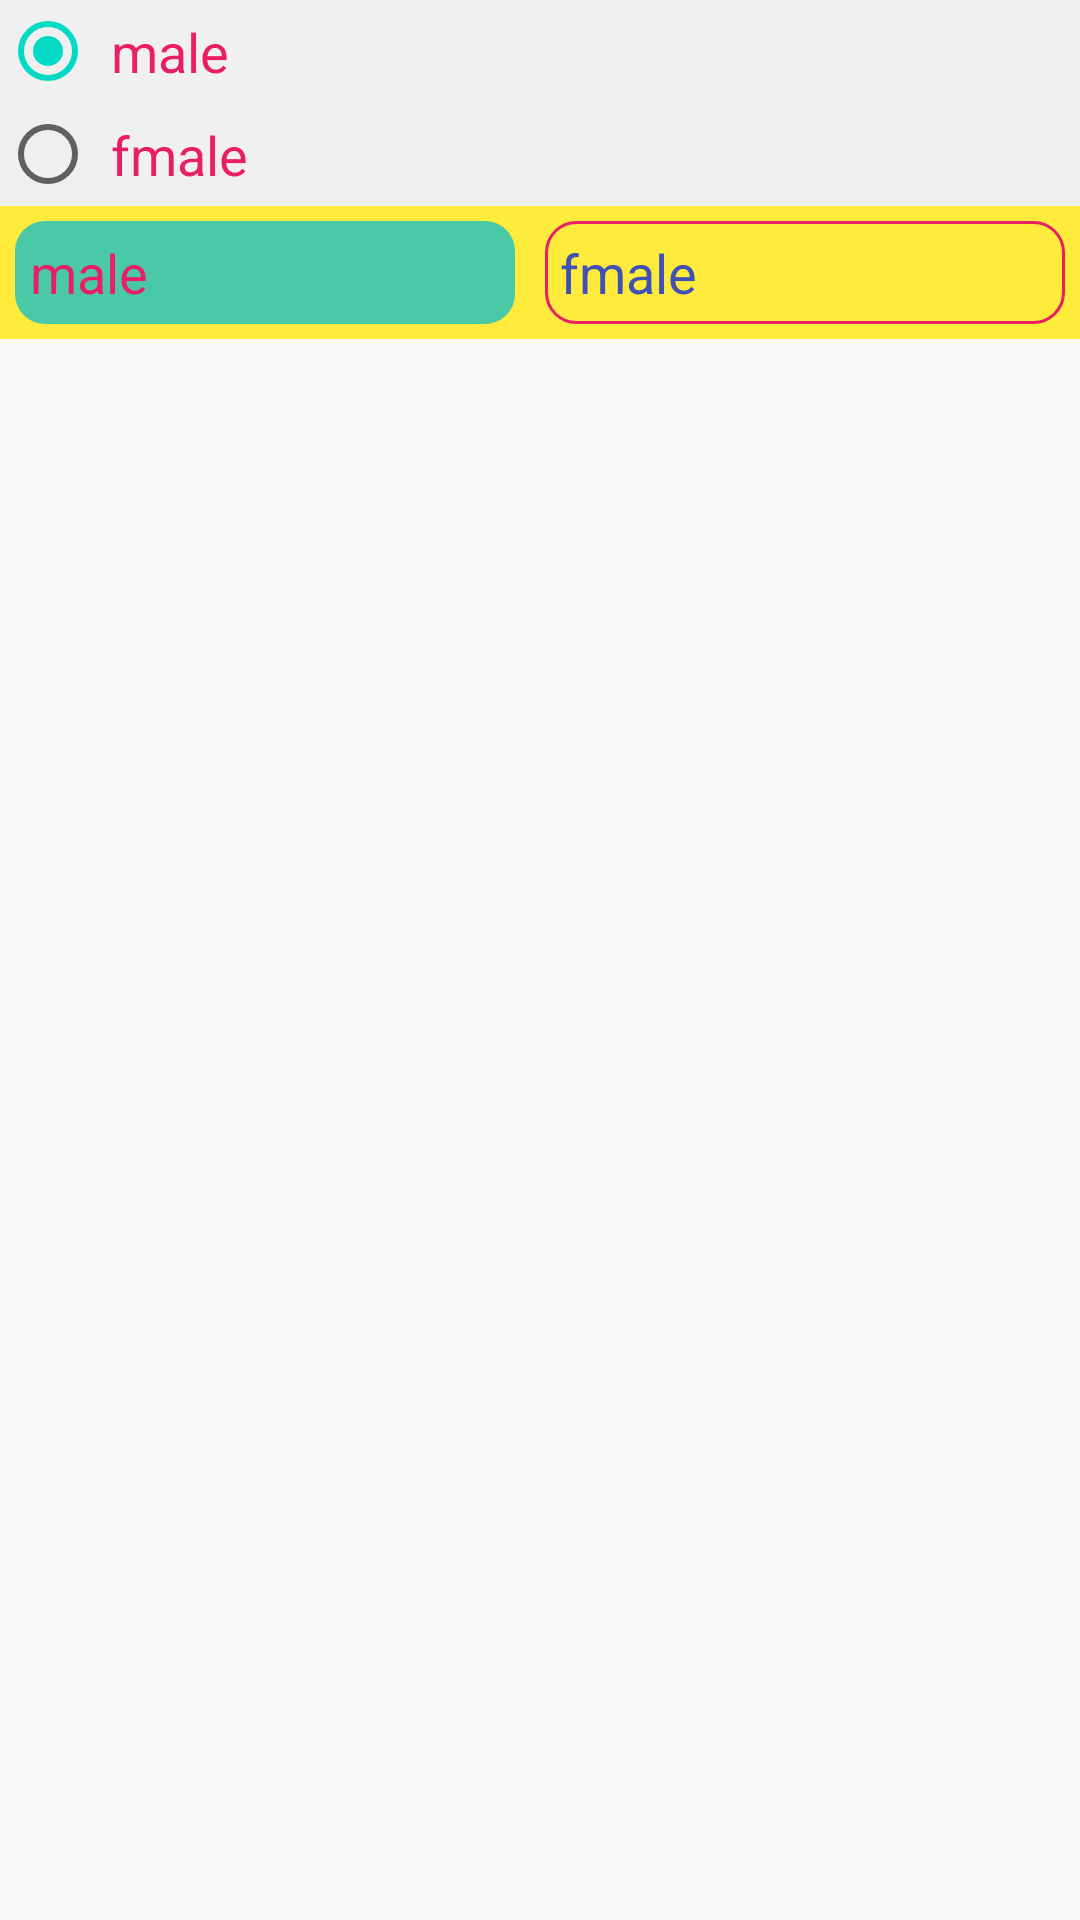

The Android layout XML behind this screen, and the referenced resources:
<!-- AndroidManifest.xml: application theme AppTheme -->
<!-- res/layout/activity_radio_button.xml -->
<?xml version="1.0" encoding="utf-8"?>
<androidx.constraintlayout.widget.ConstraintLayout xmlns:android="http://schemas.android.com/apk/res/android"
    xmlns:app="http://schemas.android.com/apk/res-auto"
    xmlns:tools="http://schemas.android.com/tools"
    android:layout_width="match_parent"
    android:layout_height="match_parent"
    tools:context=".RadioButtonActivity">

    <RelativeLayout
        android:id="@+id/ll1"
        android:layout_width="match_parent"
        android:layout_height="match_parent">
        <RadioGroup
            android:id="@+id/rg_1"
            android:layout_width="match_parent"
            android:layout_height="wrap_content"
            android:orientation="vertical"
            android:background="#f0f0f0">
            <RadioButton
                android:id="@+id/rb_1"
                android:layout_width="wrap_content"
                android:layout_height="wrap_content"
                android:text="male"
                android:checked="true"
                android:textSize="18sp"
                android:textColor="#E91E63"
                android:padding="5sp"
                />
            <RadioButton
                android:id="@+id/rb_2"
                android:layout_width="wrap_content"
                android:layout_height="wrap_content"
                android:text="fmale"
                android:textSize="18sp"
                android:textColor="#E91E63"
                android:padding="5sp"
                />
        </RadioGroup>
        <RadioGroup
            android:id="@+id/rg_2"
            android:layout_width="match_parent"
            android:layout_height="wrap_content"
            android:layout_below="@id/rg_1"
            android:orientation="horizontal"
            android:background="#FFEB3B">
            <RadioButton
                android:id="@+id/rb_3"
                android:layout_width="wrap_content"
                android:layout_height="wrap_content"
                android:text="male"
                android:button="@null"
                android:checked="true"
                android:textSize="18sp"
                android:textColor="#E91E63"
                android:padding="5sp"
                android:layout_margin="5sp"
                android:background="@drawable/radio_button"
                android:layout_weight="1"
                />
            <RadioButton
                android:id="@+id/rb_4"
                android:layout_width="wrap_content"
                android:layout_height="wrap_content"
                android:text="fmale"
                android:button="@null"
                android:textSize="18sp"
                android:textColor="#3F51B5"
                android:background="@drawable/radio_button"
                android:padding="5sp"
                android:layout_margin="5sp"
                android:layout_weight="1"
                />
        </RadioGroup>
    </RelativeLayout>
</androidx.constraintlayout.widget.ConstraintLayout>
<!-- resources referenced by this layout -->
<resources>
  <!-- drawable radio_button (drawable) -->
  <?xml version="1.0" encoding="utf-8"?>
  <selector xmlns:android="http://schemas.android.com/apk/res/android">
      <item
          android:state_checked="true">
          <shape>
              <solid android:color="#B500BCD4"/>
              <corners android:radius="10dp"/>
          </shape>
      </item>
      <item
          android:state_checked= "false">
          <shape>
              
              <stroke
                  android:width="1dp"
                  android:color="#E91E63"/>
              <corners android:radius="10dp"/>
  
          </shape>
      </item>
  </selector>
  <style name="AppTheme" parent="Theme.AppCompat.Light.DarkActionBar">
          
          <item name="colorPrimary">@color/colorPrimary</item>
          <item name="colorPrimaryDark">@color/colorPrimaryDark</item>
          <item name="colorAccent">@color/colorAccent</item>
      </style>
  <color name="colorPrimary">#6200EE</color>
  <color name="colorPrimaryDark">#3700B3</color>
  <color name="colorAccent">#03DAC5</color>
</resources>
